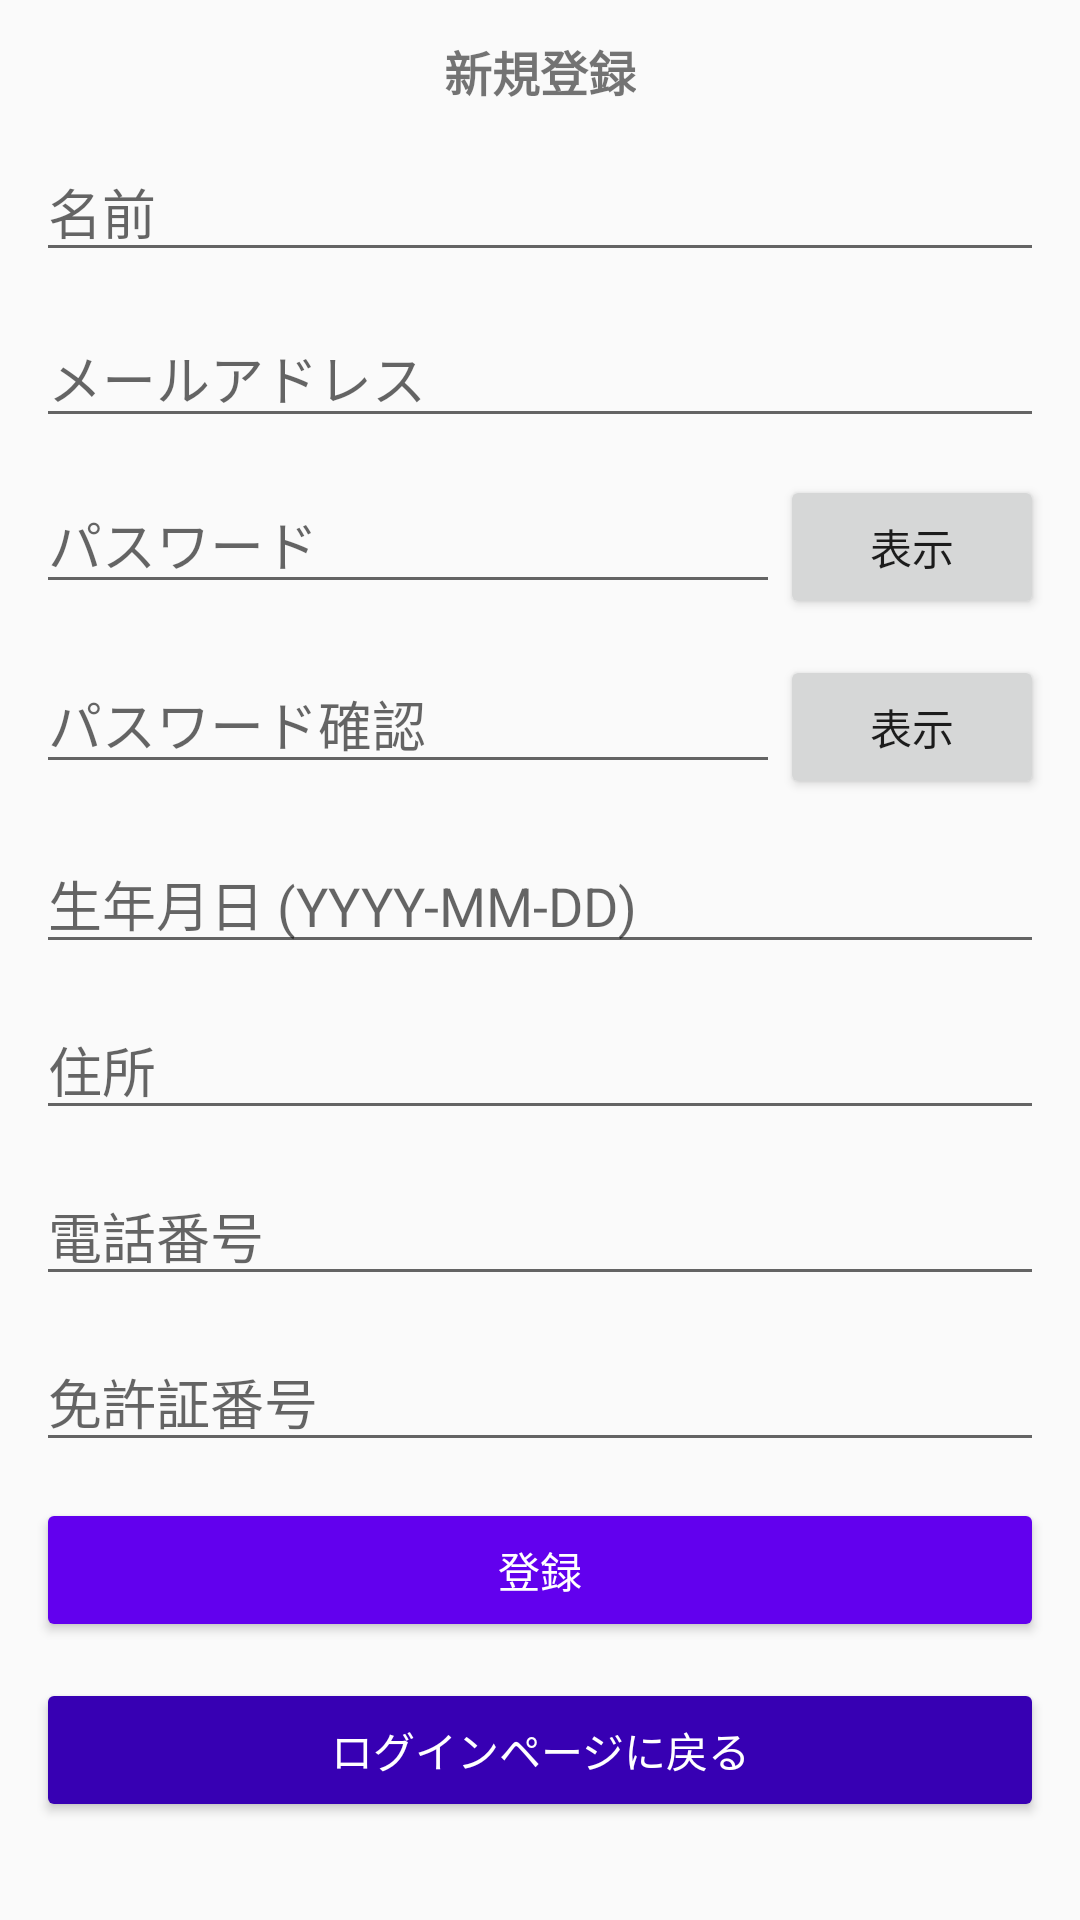

This screen was rendered from an Android layout file. Write that file and the resources it references.
<!-- AndroidManifest.xml: application theme Theme.MyApp -->
<!-- res/layout/register_activity.xml -->
<?xml version="1.0" encoding="utf-8"?>
<ScrollView xmlns:android="http://schemas.android.com/apk/res/android"
    android:layout_width="match_parent"
    android:layout_height="match_parent">

    <LinearLayout
        android:layout_width="match_parent"
        android:layout_height="wrap_content"
        android:orientation="vertical"
        android:padding="@dimen/margin_medium"
        android:gravity="center">

        
        <TextView
            android:id="@+id/register_header"
            android:layout_width="wrap_content"
            android:layout_height="wrap_content"
            android:text="新規登録"
            android:textSize="@dimen/text_size_large"
            android:textStyle="bold"
            android:layout_marginBottom="@dimen/margin_medium" />

        
        <EditText
            android:id="@+id/register_name"
            android:layout_width="match_parent"
            android:layout_height="wrap_content"
            android:hint="名前"
            android:layout_marginBottom="@dimen/margin_medium" />

        
        <EditText
            android:id="@+id/register_email"
            android:layout_width="match_parent"
            android:layout_height="wrap_content"
            android:hint="メールアドレス"
            android:inputType="textEmailAddress"
            android:layout_marginBottom="@dimen/margin_medium" />

        
        <LinearLayout
            android:layout_width="match_parent"
            android:layout_height="wrap_content"
            android:orientation="horizontal"
            android:layout_marginBottom="@dimen/margin_medium">

            <EditText
                android:id="@+id/register_password"
                android:layout_width="0dp"
                android:layout_height="wrap_content"
                android:hint="パスワード"
                android:inputType="textPassword"
                android:layout_weight="1" />

            <Button
                android:id="@+id/password_toggle"
                android:layout_width="wrap_content"
                android:layout_height="wrap_content"
                android:text="表示" />
        </LinearLayout>

        
        <LinearLayout
            android:layout_width="match_parent"
            android:layout_height="wrap_content"
            android:orientation="horizontal"
            android:layout_marginBottom="@dimen/margin_medium">

            <EditText
                android:id="@+id/register_confirm_password"
                android:layout_width="0dp"
                android:layout_height="wrap_content"
                android:hint="パスワード確認"
                android:inputType="textPassword"
                android:layout_weight="1" />

            <Button
                android:id="@+id/confirm_password_toggle"
                android:layout_width="wrap_content"
                android:layout_height="wrap_content"
                android:text="表示" />
        </LinearLayout>

        
        <EditText
            android:id="@+id/register_birthdate"
            android:layout_width="match_parent"
            android:layout_height="wrap_content"
            android:hint="生年月日 (YYYY-MM-DD)"
            android:inputType="number"
            android:maxLength="10"
            android:layout_marginBottom="@dimen/margin_medium" />

        
        <EditText
            android:id="@+id/register_address"
            android:layout_width="match_parent"
            android:layout_height="wrap_content"
            android:hint="住所"
            android:layout_marginBottom="@dimen/margin_medium" />

        
        <EditText
            android:id="@+id/register_phone"
            android:layout_width="match_parent"
            android:layout_height="wrap_content"
            android:hint="電話番号"
            android:inputType="phone"
            android:layout_marginBottom="@dimen/margin_medium" />

        
        <EditText
            android:id="@+id/register_license"
            android:layout_width="match_parent"
            android:layout_height="wrap_content"
            android:hint="免許証番号"
            android:layout_marginBottom="@dimen/margin_medium" />

        
        <Button
            android:id="@+id/register_button"
            android:layout_width="match_parent"
            android:layout_height="wrap_content"
            android:text="登録"
            android:backgroundTint="@color/primaryColor"
            android:textColor="@android:color/white"
            android:layout_marginBottom="@dimen/margin_medium"
            android:padding="@dimen/button_padding" />

        
        <Button
            android:id="@+id/back_to_login_button"
            android:layout_width="match_parent"
            android:layout_height="wrap_content"
            android:text="ログインページに戻る"
            android:backgroundTint="@color/primaryDarkColor"
            android:textColor="@android:color/white"
            android:padding="@dimen/button_padding" />
    </LinearLayout>
</ScrollView>
<!-- resources referenced by this layout -->
<resources>
  <color name="primaryColor">#6200EE</color>
  <color name="primaryDarkColor">#3700B3</color>
  <dimen name="button_padding">8dp</dimen>
  <dimen name="margin_medium">12dp</dimen>
  <dimen name="text_size_large">16sp</dimen>
  <style name="Theme.MyApp" parent="Theme.AppCompat.Light.NoActionBar">
          
          <item name="colorPrimary">@color/primaryColor</item> 
  
          
          <item name="colorPrimaryDark">@color/primaryDarkColor</item> 
  
          
          <item name="colorAccent">@color/accentColor</item> 
      </style>
  <color name="accentColor">#03DAC5</color>
</resources>
